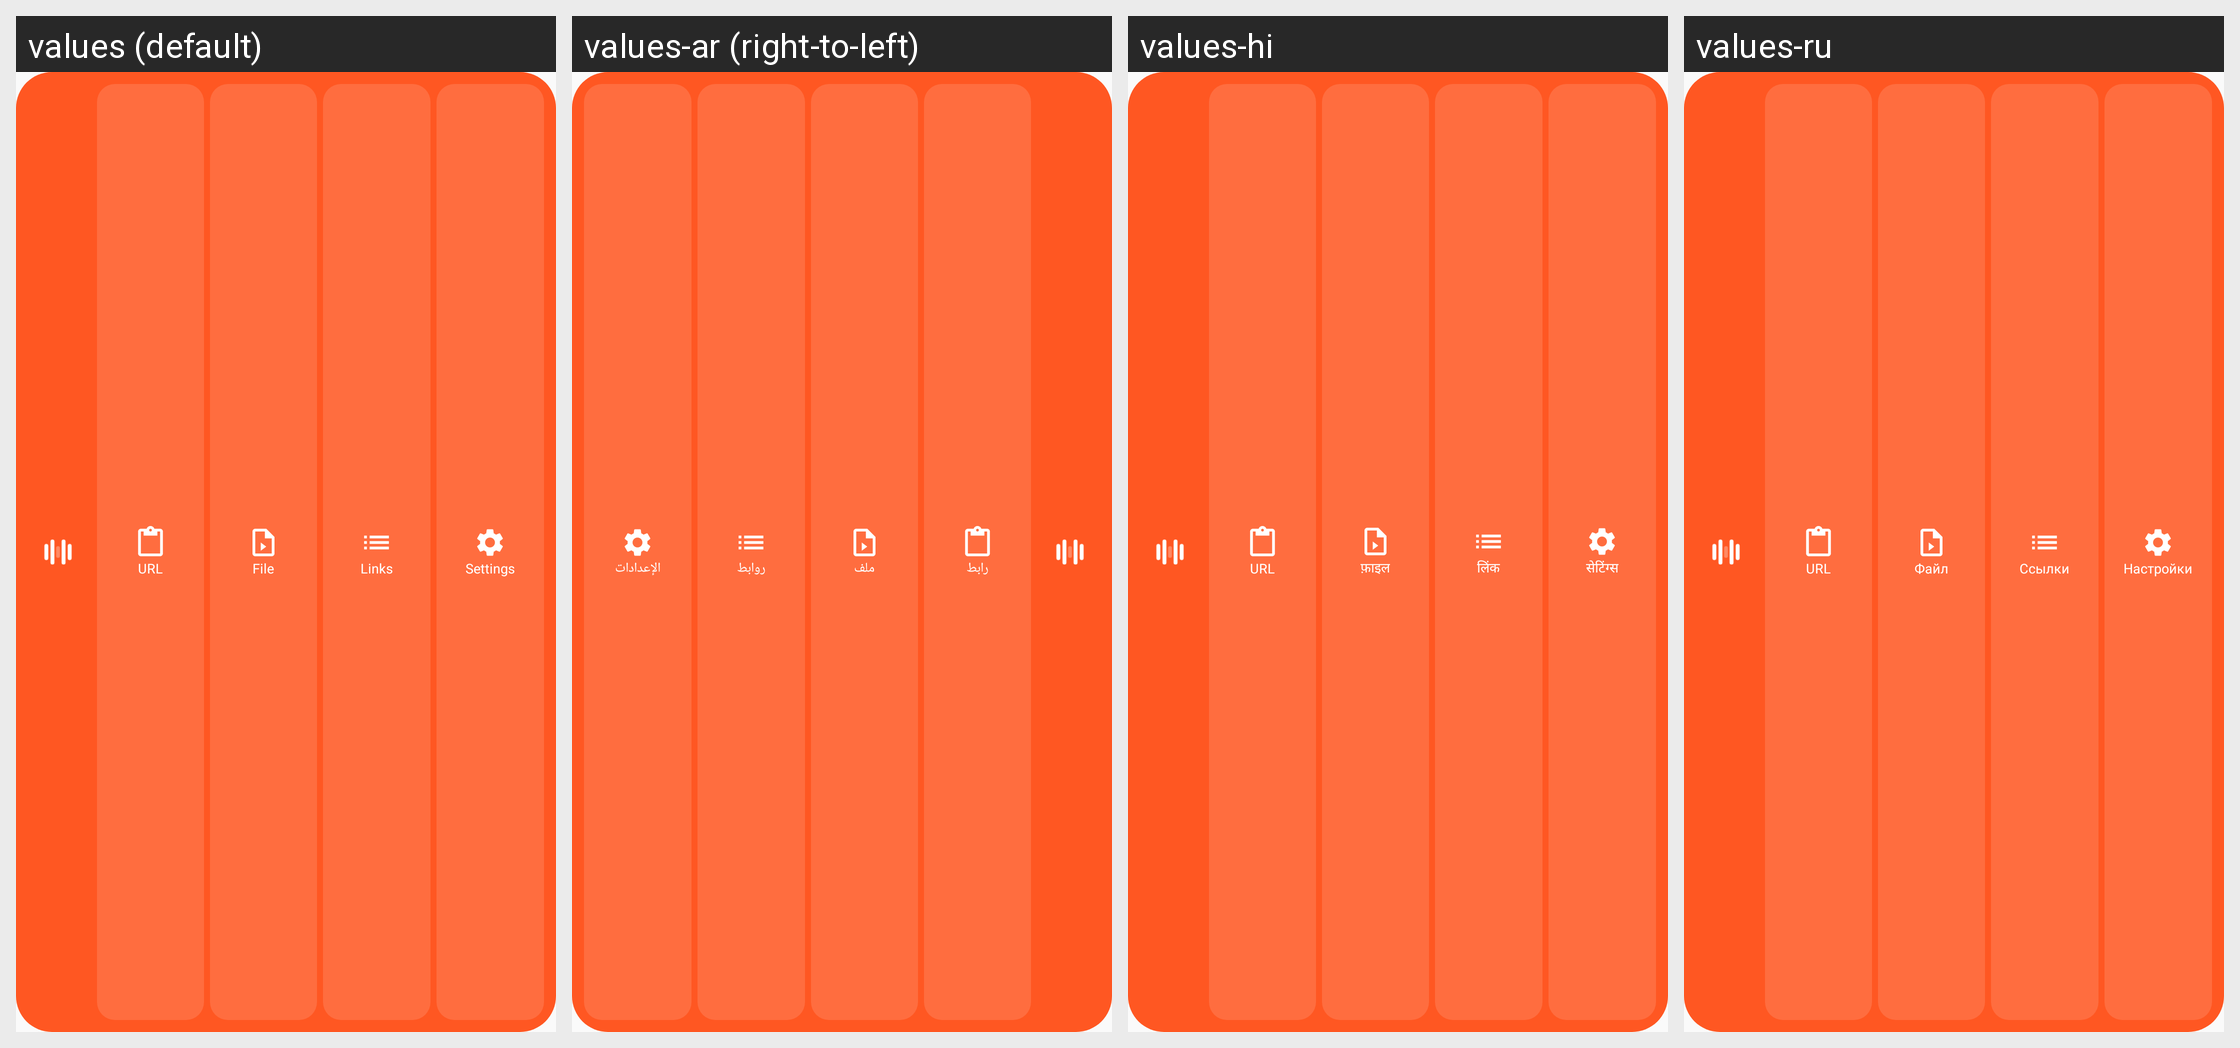

Here is an Android app screen in its default locale and in the app's own translations. Write out the translated-string differences for the strings that appear on this screen.
Android screen res/layout/widget_layout.xml rendered under 4 locales, left to right: values (default), values-ar (right-to-left), values-hi, values-ru. Device: Nexus 5 (rendered at 1080×1920; each locale shown at half size, 540×960, under a caption strip naming it); theme Theme.MusicRemover.
Other locales in the repository, not shown: values-de, values-es, values-fr, values-id, values-it, values-ja, values-ko, values-ms, values-pt, values-tr, values-ur, values-zh.
Strings drawn on this screen, with the default value and each locale's value (text and hints the layout hard-codes, and strings that could not be matched under every locale, appear in the picture but are not listed):

tab_url
  values: URL
  values-ar: رابط
  values-hi: URL
  values-ru: URL

tab_file
  values: File
  values-ar: ملف
  values-hi: फ़ाइल
  values-ru: Файл

widget_batch
  values: Links
  values-ar: روابط
  values-hi: लिंक
  values-ru: Ссылки

settings
  values: Settings
  values-ar: الإعدادات
  values-hi: सेटिंग्स
  values-ru: Настройки
